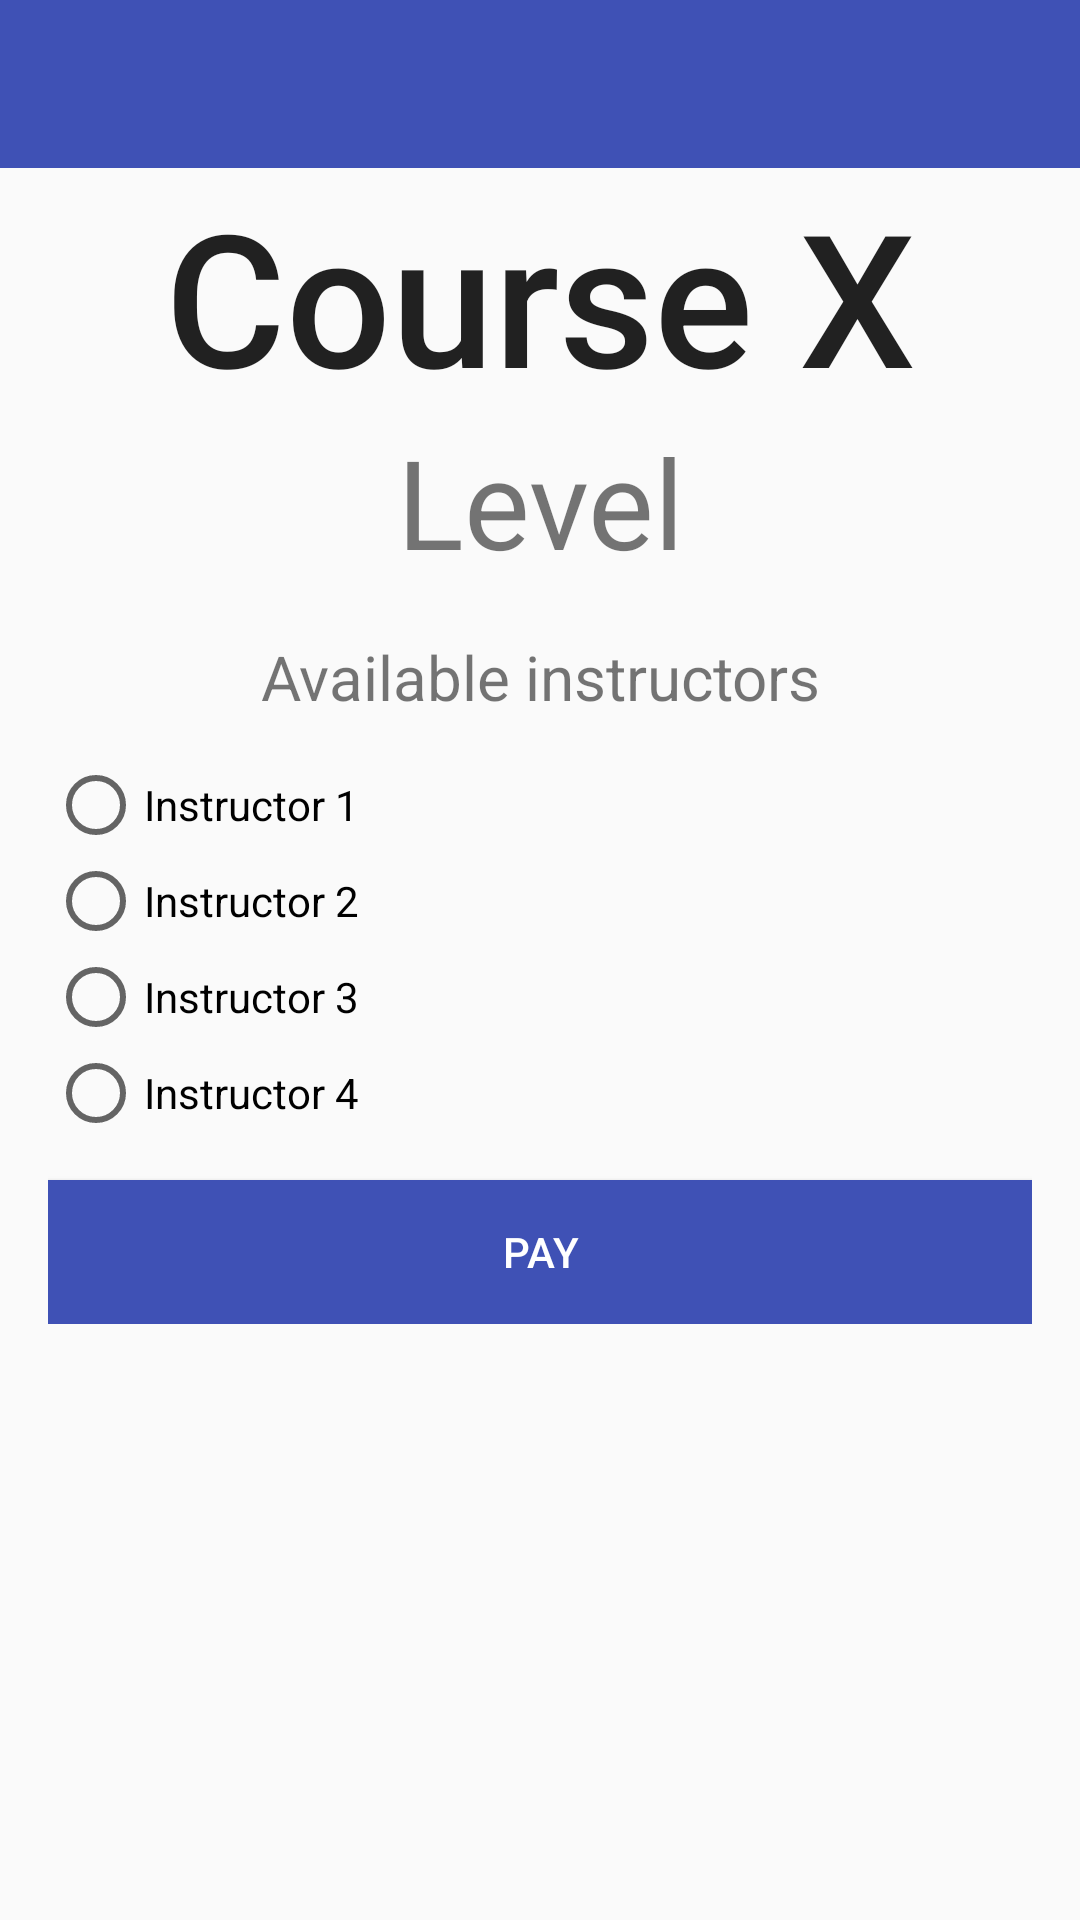

Here is an Android app screen rendered from its layout file. Give the layout XML and the strings, colors and styles it references.
<!-- AndroidManifest.xml: application theme Theme.AppCompat.Light.NoActionBar -->
<!-- res/layout/activity_course_payment.xml -->
<?xml version="1.0" encoding="utf-8"?>
<RelativeLayout xmlns:android="http://schemas.android.com/apk/res/android"
    xmlns:app="http://schemas.android.com/apk/res-auto"
    xmlns:tools="http://schemas.android.com/tools"
    android:layout_width="match_parent"
    android:layout_height="match_parent"
    tools:context=".CoursePayment"
  >

    <android.support.v7.widget.Toolbar
        android:layout_width="match_parent"
        android:layout_height="wrap_content"
        android:layout_marginBottom="50dp"
        android:background="@color/colorPrimary"
        ></android.support.v7.widget.Toolbar>
    <RelativeLayout
        android:layout_width="match_parent"
        android:layout_height="wrap_content"
        android:padding="16dp">
    <TextView
        android:layout_width="match_parent"
        android:layout_height="wrap_content"
        android:id="@+id/course_title_payment"
        android:text="Course X"
        android:paddingTop="20pt"
        android:textSize="30pt"
        android:gravity="center"
        android:layout_centerHorizontal="true"
        android:textAppearance="@style/Base.TextAppearance.AppCompat.Title"/>
    <TextView
        android:layout_width="match_parent"
        android:layout_height="wrap_content"
        android:gravity="center"
        android:textSize="20pt"
        android:id="@+id/course_level_payment"
        android:layout_below="@+id/course_title_payment"
        android:text="Level"
        android:layout_marginBottom="17dp"/>

      <TextView
    android:layout_width="match_parent"
    android:layout_height="wrap_content"
    android:gravity="center"
    android:textSize="10pt"
    android:id="@+id/course_radio_group_label"
    android:layout_below="@+id/course_level_payment"
    android:text="Available instructors"
    android:layout_marginBottom="13dp"/>

    <RadioGroup
        android:layout_width="match_parent"
        android:layout_height="wrap_content"
        android:id="@+id/radio_group_payment"
        android:layout_below="@+id/course_radio_group_label"
        android:orientation="vertical"
        android:layout_marginBottom="13dp">
        <RadioButton
            android:layout_width="match_parent"
            android:layout_height="wrap_content"
            android:id="@+id/instructor_1"
            android:text="Instructor 1"
            android:onClick="RadioButtonOnClicked"/>

        <RadioButton
            android:layout_width="match_parent"
            android:layout_height="wrap_content"
            android:id="@+id/instructor_2"
            android:text="Instructor 2"
            android:onClick="RadioButtonOnClicked"/>

        <RadioButton
            android:layout_width="match_parent"
            android:layout_height="wrap_content"
            android:id="@+id/instructor_3"
            android:text="Instructor 3"
            android:onClick="RadioButtonOnClicked"/>

        <RadioButton
            android:layout_width="match_parent"
            android:layout_height="wrap_content"
            android:id="@+id/instructor_4"
            android:text="Instructor 4"
            android:onClick="RadioButtonOnClicked"/>

    </RadioGroup>

    <Button
        android:layout_width="match_parent"
        android:layout_height="wrap_content"
        android:text="@string/payment"
        android:id="@+id/pay_button"
        android:textColor="@color/white"
        android:background="@color/colorPrimary"
        android:layout_below="@id/radio_group_payment"/>
    </RelativeLayout>


</RelativeLayout>
<!-- resources referenced by this layout -->
<resources>
  <color name="colorPrimary">#3F51B5</color>
  <color name="white">#FFFFFF</color>
  <string name="payment">Pay</string>
</resources>
